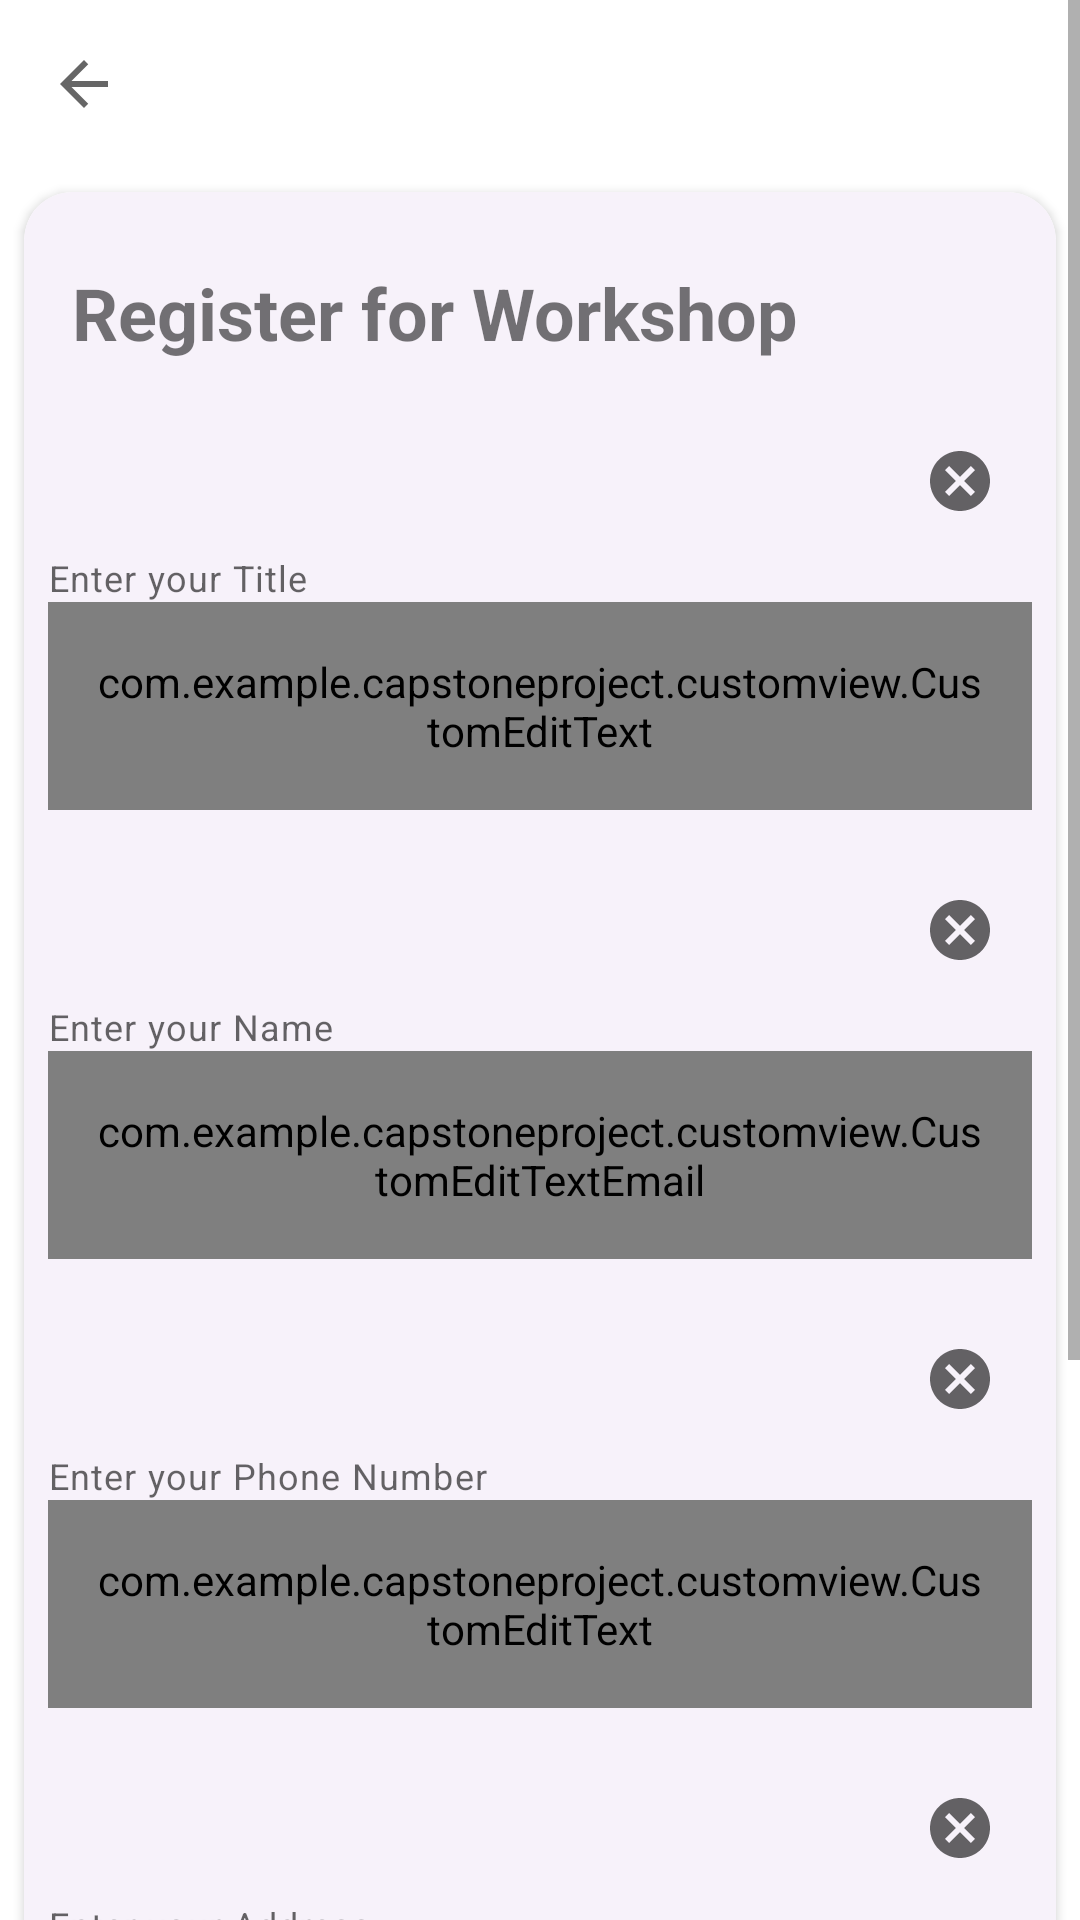

Here is an Android app screen rendered from its layout file. Give the layout XML and the strings, colors and styles it references.
<!-- AndroidManifest.xml: application theme Theme.CapstoneProject -->
<!-- res/layout/activity_reg_form.xml -->
<?xml version="1.0" encoding="utf-8"?>
<ScrollView xmlns:android="http://schemas.android.com/apk/res/android"
    xmlns:app="http://schemas.android.com/apk/res-auto"
    xmlns:tools="http://schemas.android.com/tools"
    android:id="@+id/main"
    android:layout_width="match_parent"
    android:layout_height="match_parent"
    tools:context=".ui.form.reg.RegFormActivity">

    <androidx.constraintlayout.widget.ConstraintLayout
        android:layout_width="match_parent"
        android:layout_height="wrap_content">

        <com.google.android.material.progressindicator.LinearProgressIndicator
            android:id="@+id/progress_bar"
            android:layout_width="match_parent"
            android:layout_height="wrap_content"
            android:indeterminate="true"
            android:visibility="gone"
            app:layout_constraintEnd_toEndOf="parent"
            app:layout_constraintStart_toStartOf="parent"
            app:layout_constraintTop_toTopOf="parent"/>

        <com.google.android.material.appbar.MaterialToolbar
            android:id="@+id/toolbar"
            android:layout_width="match_parent"
            android:layout_height="wrap_content"
            app:layout_constraintEnd_toEndOf="parent"
            app:layout_constraintStart_toStartOf="parent"
            app:layout_constraintTop_toTopOf="parent"
            app:navigationIcon="@drawable/ic_arrowback" />

        <androidx.cardview.widget.CardView
            android:id="@+id/cardView2"
            android:layout_width="match_parent"
            android:layout_height="wrap_content"
            android:layout_marginStart="8dp"
            android:layout_marginTop="8dp"
            android:layout_marginEnd="8dp"
            app:cardCornerRadius="16dp"
            app:layout_constraintEnd_toEndOf="parent"
            app:layout_constraintStart_toStartOf="parent"
            app:layout_constraintTop_toBottomOf="@+id/toolbar">

            <androidx.constraintlayout.widget.ConstraintLayout
                android:layout_width="match_parent"
                android:layout_height="match_parent"
                android:background="@drawable/btn_background3">

                <TextView
                    android:id="@+id/textView2"
                    android:layout_width="wrap_content"
                    android:layout_height="wrap_content"
                    android:layout_marginStart="16dp"
                    android:layout_marginTop="24dp"
                    android:text="@string/register_for_workshop"
                    android:textSize="24sp"
                    android:textStyle="bold"
                    app:layout_constraintStart_toStartOf="parent"
                    app:layout_constraintTop_toTopOf="parent" />

                <com.google.android.material.textfield.TextInputLayout
                    android:id="@+id/til_name"
                    style="@style/Widget.MaterialComponents.TextInputLayout.OutlinedBox"
                    android:layout_width="match_parent"
                    android:layout_height="wrap_content"
                    android:layout_marginStart="8dp"
                    android:layout_marginTop="16dp"
                    android:layout_marginEnd="8dp"
                    app:endIconMode="clear_text"
                    app:helperText="Enter your Title"
                    app:helperTextEnabled="true"
                    app:layout_constraintEnd_toEndOf="parent"
                    app:layout_constraintStart_toStartOf="parent"
                    app:layout_constraintTop_toBottomOf="@+id/textView2">

                    <com.example.capstoneproject.customview.CustomEditText
                        android:id="@+id/et_name"
                        style="@style/Widget.MaterialComponents.TextInputEditText.OutlinedBox"
                        android:layout_width="match_parent"
                        android:layout_height="wrap_content"
                        android:hint="@string/name"
                        android:inputType="text" />

                </com.google.android.material.textfield.TextInputLayout>

                <com.google.android.material.textfield.TextInputLayout
                    android:id="@+id/til_email"
                    style="@style/Widget.MaterialComponents.TextInputLayout.OutlinedBox"
                    android:layout_width="match_parent"
                    android:layout_height="wrap_content"
                    android:layout_marginStart="8dp"
                    android:layout_marginTop="16dp"
                    android:layout_marginEnd="8dp"
                    app:endIconMode="clear_text"
                    app:helperText="Enter your Name"
                    app:helperTextEnabled="true"
                    app:layout_constraintEnd_toEndOf="parent"
                    app:layout_constraintStart_toStartOf="parent"
                    app:layout_constraintTop_toBottomOf="@+id/til_name">

                    <com.example.capstoneproject.customview.CustomEditTextEmail
                        android:id="@+id/et_email"
                        style="@style/Widget.MaterialComponents.TextInputEditText.OutlinedBox"
                        android:layout_width="match_parent"
                        android:layout_height="wrap_content"
                        android:hint="@string/email"
                        android:inputType="text" />

                </com.google.android.material.textfield.TextInputLayout>

                <com.google.android.material.textfield.TextInputLayout
                    android:id="@+id/til_phone"
                    style="@style/Widget.MaterialComponents.TextInputLayout.OutlinedBox"
                    android:layout_width="match_parent"
                    android:layout_height="wrap_content"
                    android:layout_marginStart="8dp"
                    android:layout_marginTop="16dp"
                    android:layout_marginEnd="8dp"
                    app:endIconMode="clear_text"
                    app:helperText="Enter your Phone Number"
                    app:helperTextEnabled="true"
                    app:layout_constraintEnd_toEndOf="parent"
                    app:layout_constraintStart_toStartOf="parent"
                    app:layout_constraintTop_toBottomOf="@+id/til_email">

                    <com.example.capstoneproject.customview.CustomEditText
                        android:id="@+id/et_phone"
                        style="@style/Widget.MaterialComponents.TextInputEditText.OutlinedBox"
                        android:layout_width="match_parent"
                        android:layout_height="wrap_content"
                        android:hint="@string/phone"
                        android:inputType="phone" />

                </com.google.android.material.textfield.TextInputLayout>

                <com.google.android.material.textfield.TextInputLayout
                    android:id="@+id/til_age"
                    style="@style/Widget.MaterialComponents.TextInputLayout.OutlinedBox"
                    android:layout_width="match_parent"
                    android:layout_height="wrap_content"
                    android:layout_marginStart="8dp"
                    android:layout_marginTop="16dp"
                    android:layout_marginEnd="8dp"
                    app:endIconMode="clear_text"
                    app:helperText="Enter your Address"
                    app:helperTextEnabled="true"
                    app:layout_constraintEnd_toEndOf="parent"
                    app:layout_constraintStart_toStartOf="parent"
                    app:layout_constraintTop_toBottomOf="@+id/til_phone">

                    <com.example.capstoneproject.customview.CustomEditText
                        android:id="@+id/et_age"
                        style="@style/Widget.MaterialComponents.TextInputEditText.OutlinedBox"
                        android:layout_width="match_parent"
                        android:layout_height="wrap_content"
                        android:hint="@string/age"
                        android:inputType="number" />

                </com.google.android.material.textfield.TextInputLayout>

                <TextView
                    android:id="@+id/gender"
                    android:layout_width="wrap_content"
                    android:layout_height="wrap_content"
                    android:layout_marginStart="16dp"
                    android:layout_marginTop="8dp"
                    android:text="@string/gender"
                    android:textSize="16sp"
                    app:layout_constraintStart_toStartOf="parent"
                    app:layout_constraintTop_toBottomOf="@+id/til_age" />

                <RadioGroup
                    android:id="@+id/rb_gender"
                    android:layout_width="match_parent"
                    android:layout_height="wrap_content"
                    android:layout_marginStart="8dp"
                    android:layout_marginTop="8dp"
                    android:layout_marginEnd="8dp"
                    android:orientation="horizontal"
                    app:layout_constraintEnd_toEndOf="parent"
                    app:layout_constraintStart_toStartOf="parent"
                    app:layout_constraintTop_toBottomOf="@id/gender">

                    <RadioButton
                        android:id="@+id/gender_pria"
                        android:layout_width="wrap_content"
                        android:layout_height="wrap_content"
                        android:layout_weight="1"
                        android:text="@string/man"
                        android:textSize="16sp" />

                    <RadioButton
                        android:id="@+id/gender_wanita"
                        android:layout_width="wrap_content"
                        android:layout_height="wrap_content"
                        android:layout_weight="1"
                        android:text="@string/woman"
                        android:textSize="16sp" />

                </RadioGroup>

                <com.google.android.material.button.MaterialButton
                    android:id="@+id/btn_reg"
                    android:layout_width="wrap_content"
                    android:layout_height="wrap_content"
                    android:layout_marginTop="32dp"
                    android:layout_marginBottom="16dp"
                    android:paddingHorizontal="76dp"
                    android:paddingVertical="10dp"
                    android:text="@string/register"
                    android:textAllCaps="false"
                    app:cornerRadius="8dp"
                    app:layout_constraintBottom_toBottomOf="parent"
                    app:layout_constraintEnd_toEndOf="parent"
                    app:layout_constraintStart_toStartOf="parent"
                    app:layout_constraintTop_toBottomOf="@+id/rb_gender" />
            </androidx.constraintlayout.widget.ConstraintLayout>

        </androidx.cardview.widget.CardView>

    </androidx.constraintlayout.widget.ConstraintLayout>

</ScrollView>
<!-- resources referenced by this layout -->
<resources>
  <!-- drawable btn_background3 (drawable) -->
  <?xml version="1.0" encoding="utf-8"?>
  <selector xmlns:android="http://schemas.android.com/apk/res/android">
      <item>
          <shape android:shape="rectangle">
              <solid android:color="#F7F2FA"/>
              <corners android:radius="16dp"/>
          </shape>
      </item>
  </selector>
  <!-- drawable ic_arrowback (drawable) -->
  <vector xmlns:android="http://schemas.android.com/apk/res/android" android:autoMirrored="true" android:height="24dp" android:tint="#666666" android:viewportHeight="24" android:viewportWidth="24" android:width="24dp">
        
      <path android:fillColor="@android:color/white" android:pathData="M20,11H7.83l5.59,-5.59L12,4l-8,8 8,8 1.41,-1.41L7.83,13H20v-2z"/>
      
  </vector>
  <string name="age">Age</string>
  <string name="email">Email</string>
  <string name="gender">Gender</string>
  <string name="man">Man</string>
  <string name="name">Name</string>
  <string name="phone">Phone</string>
  <string name="register">Register</string>
  <string name="register_for_workshop">Register for Workshop</string>
  <string name="woman">Woman</string>
  <style name="Theme.CapstoneProject" parent="Base.Theme.CapstoneProject" />
  <style name="Base.Theme.CapstoneProject" parent="Theme.MaterialComponents.DayNight.NoActionBar">
          <item name="android:statusBarColor">@color/primary</item>
  
          <item name="colorPrimary">@color/primary</item>
          <item name="colorPrimaryVariant">@color/primary_dark</item>
          <item name="colorOnPrimary">@color/white</item>
  
          <item name="colorSecondary">@color/accent</item>
          <item name="colorSecondaryVariant">@color/accent</item>
          <item name="colorOnSecondary">@color/white</item>
      </style>
  <color name="primary">#FF9800</color>
  <color name="primary_dark">#F57C00</color>
  <color name="white">#FFFFFFFF</color>
  <color name="accent">#FFC107</color>
</resources>
